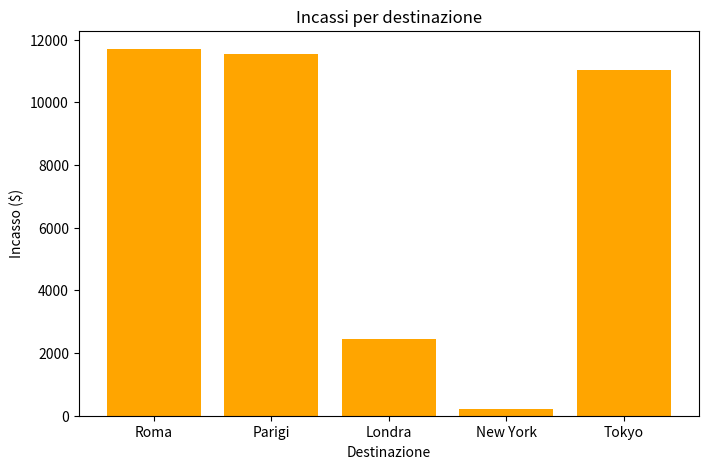
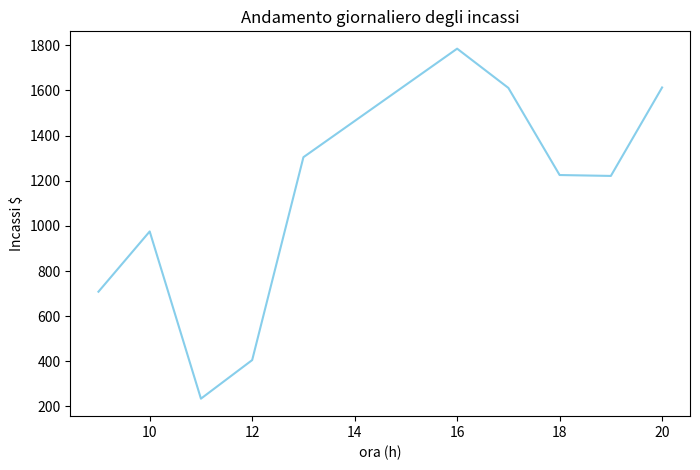
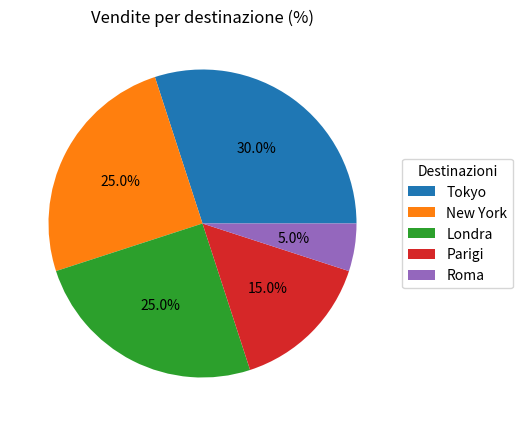
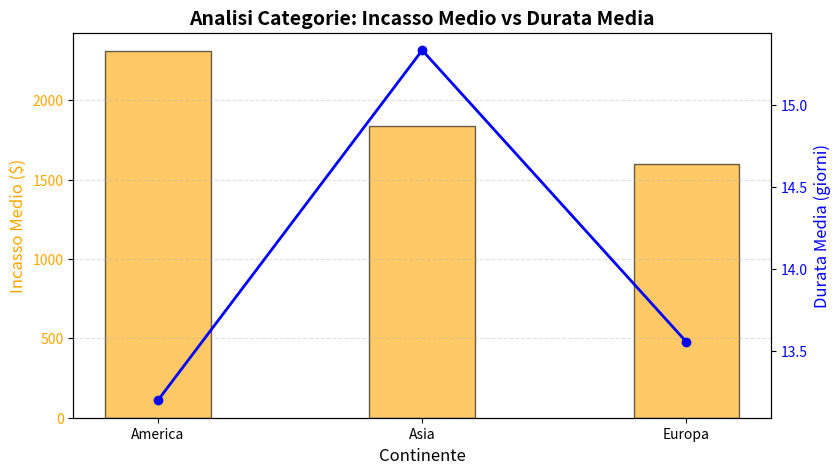

Write the Python code that produced these figures, in order.
print("="*40, "Progetto 3", "="*40)

import numpy as np
import pandas as pd
import matplotlib.pyplot as plt

#Parte 1- Variabili e tipi di dati
nome_cliente = "Gianni"
cognome_cliente = "Morandi"
età_cliente = 30
saldo_conto = 17520.47
cliente_vip = True
destinazioni_possibili = ["Roma", "Parigi", "Londra", "New York", "Tokyo"]
prezzo_destinazione = {"Roma": 25, "Parigi": 70, "Londra": 150, "New York": 175, "Tokyo": 120}
                      
#Parte2 - Programmazione ad oggetti
class Cliente:
    def __init__(self, nome, cognome, età, cliente_vip):
        self.nome = nome
        self.cognome = cognome
        self.età = età
        self.cliente_vip = cliente_vip

    def visualizza_informazioni(self):
        print("\nInformazioni del cliente:")
        print(f"\nNome: {self.nome} {self.cognome}")
        print(f"\nEtà: {self.età}")
        print(f"Cliente VIP: {self.cliente_vip}")

class Viaggio:
    def __init__(self, destinazione, prezzo, durata):
        self.destinazione = destinazione
        self.prezzo = prezzo
        self.durata = durata

class Prenotazione:
    def __init__(self, cliente, viaggio):
        self.cliente = cliente
        self.viaggio = viaggio
    
    def importo_finale(self):
        if self.cliente.cliente_vip:
            prezzo_viaggio = 0.9*self.viaggio.prezzo
        else:
            prezzo_viaggio = self.viaggio.prezzo
        return prezzo_viaggio
    
    def dettagli(self):
        print(f"\nIl prezzo del viaggio a {self.viaggio.destinazione} di {self.cliente.nome} {self.cliente.cognome} è di {self.importo_finale()}€")
    
c1 = Cliente("Gianna", "Nannini", 52, True)
v1 = Viaggio("Tokyo", 1700, 15)
p1 = Prenotazione(c1, v1)

print("\n--parte 2 --")
p1.dettagli()

#Parte 3 -Numpy
prenotazioni = np.random.randint(200, 2000, size = 100)

prezzo_medio = np.mean(prenotazioni)
prezzo_minimo = np.min(prenotazioni)
prezzo_massimo = np.max(prenotazioni)
dev_stand_prezzo = np.std(prenotazioni)

prenotazioni_migliori = prenotazioni > prezzo_medio

prenotazioni_migliori_tot = np.sum(prenotazioni_migliori)
print("\n--PARTE 3 --")
print(f"\nLe prenotazioni sopra la media sono il {(prenotazioni_migliori_tot/len(prenotazioni))*100} %")

#Parte 4 - Pandas
#Imposto il seed per avere sempre gli stessi numeri generati casualmente
np.random.seed(42)

#Considero dei clienti generici che genero in modo random
clienti = [f"Cliente_{i}" for i in range(1, 21)]

#Prendo le destinazioni definite nel dizionario della parte 1 e le trasformo in una lsita
destinazioni_base = list(prezzo_destinazione.keys())

#Creo un array con le destinazioni della lista precedente inserite casualmente
destinazioni_casuali = np.random.choice(destinazioni_base, size = 20)

durata = np.random.randint(7, 20, size = 20)

giorno_partenza = np.random.randint(1, 31, size = 20)

dati_agenzia = pd.DataFrame({
    "Clienti" : clienti,
    "Destinazioni" : destinazioni_casuali,
    "Durata" : durata,
    "Giorno partenza (Luglio 2026)": giorno_partenza,
})

#Collego il prezzo della destinazione alla destinazione facendo riferimento al dizionario definito nella parte 1
dati_agenzia["Prezzo"] = dati_agenzia["Destinazioni"].map(prezzo_destinazione)

#Moltiplico il prezzo giornaliero della destinazione con la durata del viaggio per ottenere l'incasso
dati_agenzia["Incasso"] = dati_agenzia["Prezzo"] * dati_agenzia["Durata"]

print("\n-- parte 4 --")
print("\nSCHEDA VIAGGI")
print(dati_agenzia)

#Calcolo con Pandas l'incasso totale, medio per destinazione e top 3 destinazioni più vendute
incasso_totale = dati_agenzia["Incasso"].sum()
incasso_medio_per_destinazione = dati_agenzia.groupby("Destinazioni")["Incasso"].mean()
destinazioni_più_vendute = dati_agenzia["Destinazioni"].value_counts().head(3)



print("\n             STATISTICA VENDITE             ")
print(f"L'incasso totale dell'agenzia è: {incasso_totale:,.2f} €")
print("\nIncasso Medio per Destinazione")
for dest, media in incasso_medio_per_destinazione.items():
    print(f" - {dest:<12}: {media:>8.2f} €")


print("\nTop 3 Destinazioni Più Vendute")
for i, (dest, conteggio) in enumerate(destinazioni_più_vendute.items(), 1):
    print(f" {i}° Posto: {dest:<12} ({conteggio} prenotazioni)")


#Parte 5 - Matplotlib
plt.figure(figsize = (8, 5))
#per fare il grafico prima raggruppo per destinazione e poi sommo i vari incassi di ogni gruppo
incasso_destinazioni = dati_agenzia.groupby("Destinazioni")["Incasso"].sum()
plt.bar(destinazioni_possibili, incasso_destinazioni, color = "orange")
plt.title("Incassi per destinazione")
plt.xlabel("Destinazione")
plt.ylabel("Incasso ($)")
plt.show()

#faccio il grafico a linee che mostra l'andamento giornaliero degli incassi
incassi_giornalieri = np.random.randint(200, 2000, size = 10)
ore_giorno = [9, 10, 11, 12, 13, 16, 17, 18, 19, 20]
plt.figure(figsize = (8, 5))
plt.plot(ore_giorno, incassi_giornalieri, color = "skyblue")
plt.xlabel("ora (h)")
plt.ylabel("Incassi $")
plt.title("Andamento giornaliero degli incassi")
plt.show()

#faccio il grafico a torta per mostrare la % di vendite per destinazione
vendite_per_destinazione = dati_agenzia["Destinazioni"].value_counts()
plt.figure(figsize = (8,5))
plt.pie(vendite_per_destinazione, explode = None, colors = None, autopct= "%1.1f%%" )
plt.title("Vendite per destinazione (%)")
plt.legend(labels=vendite_per_destinazione.index, title = "Destinazioni", loc = "center left", bbox_to_anchor = (1, 0.5))
plt.show()

#Parte 6: Analisi avanzata
#Creiamo il dizionario che associa la città al continente
categorie_viaggi = {"Roma" : "Europa" ,
                    "Parigi" : "Europa",
                    "Londra": "Europa",
                    "Tokyo" : "Asia",
                    "New York": "America"                
                    }
continenti_disponibili = ["Europa", "Asia", "America"]
#Aggiungiamo una nuova colonna al DataFrame che riporta i dati dell'agenzia che colleghi il continente alla prenotazione
dati_agenzia["Continente"] = dati_agenzia["Destinazioni"].map(categorie_viaggi)
#Calcoliamo l'incasso totale per categoria.
incasso_continenti = dati_agenzia.groupby("Continente")["Incasso"].sum()
durata_media_continenti = dati_agenzia.groupby("Continente")["Durata"].mean()
analisi_prenotazioni = pd.DataFrame ({
    "Incasso per continenti ($)": incasso_continenti,
    "Durata media viaggi (giorni)" : durata_media_continenti
})

print(analisi_prenotazioni)
analisi_prenotazioni.to_csv("prenotazioni_analizzate.csv")

#Parte 7: Estensioni
"""Anche se la consegna chiede i clienti con più prenotazioni, avendo impostato il codice con tutti clienti diversi che hanno
effettuato una prenotazione sola, inserirò i clienti che hanno speso di più"""
#Ordino il DataFrame in modo da avere i clienti che hanno speso di più nelle prime posizioni ci sia chi ha speso di più
dati_agenzia_ordinati = dati_agenzia.sort_values(by = "Incasso", ascending=False)
clienti_migliori = dati_agenzia_ordinati[["Clienti", "Incasso"]].head(5)
print(f"\n========= CLIENTI MIGLIORI ===========\n{clienti_migliori}")

incasso_medio_continenti = dati_agenzia.groupby("Continente")["Incasso"].mean()
# Estraggo l'indice corretto (i continenti in ordine alfabetico coerente con i dati)
continenti_index = incasso_medio_continenti.index

# 2. Inizializzo il grafico combinato (un'unica area di disegno: fig, ax1)
fig, ax1 = plt.subplots(figsize=(9, 5))

# --- BARRE: Incasso Medio (Asse Y di sinistra) ---
ax1.bar(continenti_index, incasso_medio_continenti.values, color="orange", alpha=0.6, edgecolor="black", width=0.4, label="Incasso Medio")
ax1.set_xlabel("Continente", fontsize=12)
ax1.set_ylabel("Incasso Medio ($)", color="orange", fontsize=12)
ax1.tick_params(axis='y', labelcolor="orange")

# 3. Creo l'asse gemello di destra che condivide lo stesso asse X
ax2 = ax1.twinx()

# --- LINEA: Durata Media (Asse Y di destra) ---
ax2.plot(continenti_index, durata_media_continenti.values, color="blue", marker="o", linewidth=2, label="Durata Media")
ax2.set_ylabel("Durata Media (giorni)", color="blue", fontsize=12)
ax2.tick_params(axis='y', labelcolor="blue")

# 4. Legenda combinata e titoli
plt.title("Analisi Categorie: Incasso Medio vs Durata Media", fontsize=14, fontweight="bold")
ax1.grid(axis='y', linestyle='--', alpha=0.4)

# Mostro il grafico finale combinato richiesto dalla consegna
plt.show()
